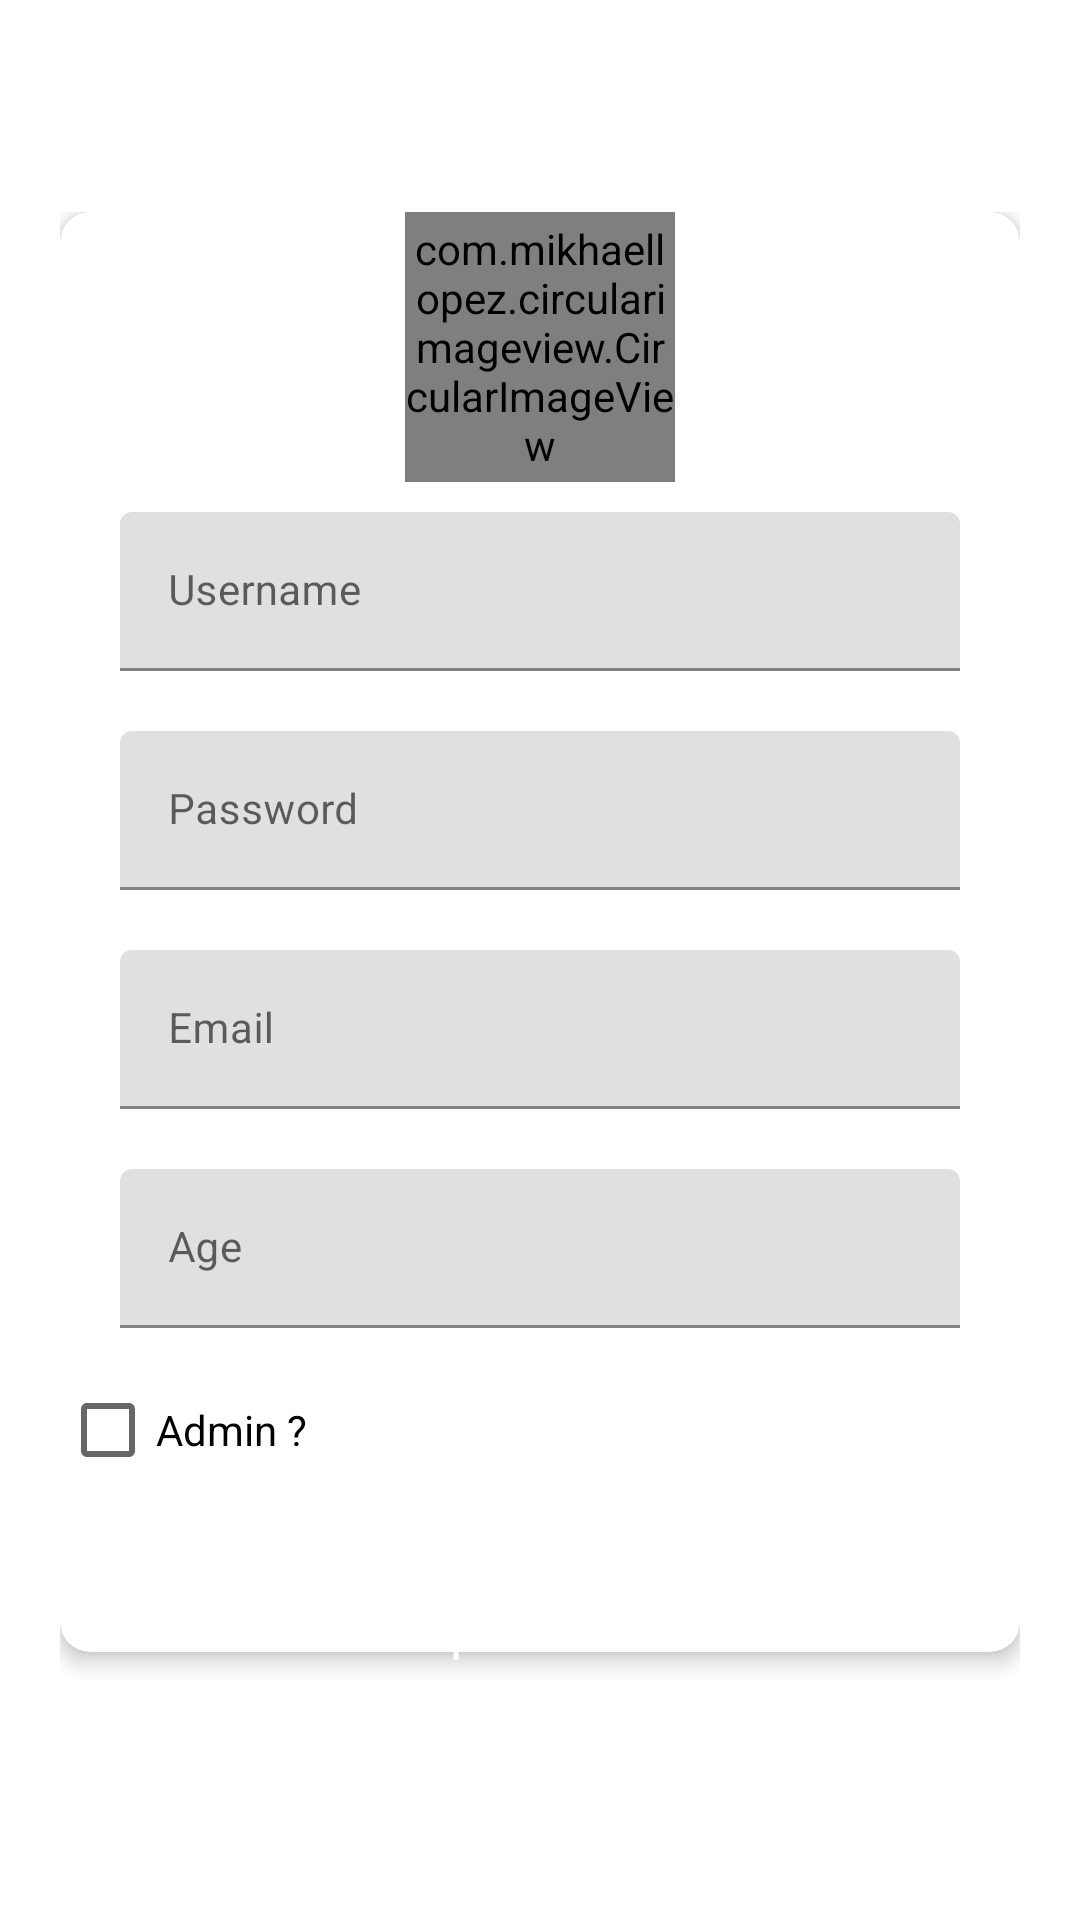

Reconstruct the res/layout file that produces this screen, plus the resources it refers to.
<!-- AndroidManifest.xml: application theme AppTheme -->
<!-- res/layout/fragment_edit_profile.xml -->
<?xml version="1.0" encoding="utf-8"?>
<RelativeLayout

    xmlns:android="http://schemas.android.com/apk/res/android"
    xmlns:tools="http://schemas.android.com/tools"
    android:layout_width="match_parent"
    android:layout_height="match_parent"
    xmlns:app="http://schemas.android.com/apk/res-auto"
    tools:context=".fragment.EditProfileFragment">


    <ScrollView
        android:layout_width="match_parent"
        android:layout_height="match_parent"
        android:layout_margin="20dp">
        <RelativeLayout
            android:layout_gravity="center"
            android:id="@+id/rlayout"
            android:layout_width="match_parent"
            android:layout_height="wrap_content">

            <androidx.cardview.widget.CardView
                android:id="@+id/cv"
                android:layout_width="match_parent"
                android:layout_height="wrap_content"
                app:cardCornerRadius="10dp"
                app:cardElevation="4dp">

                <LinearLayout
                    android:layout_width="match_parent"
                    android:layout_height="wrap_content"
                    android:orientation="vertical"
                    android:paddingBottom="50dp">

                    <LinearLayout
                        android:gravity="center"
                        android:layout_width="match_parent"
                        android:layout_height="wrap_content">

                        <com.mikhaellopez.circularimageview.CircularImageView
                            android:id="@+id/user_img"
                            android:layout_width="90dp"
                            android:layout_height="90dp"
                            app:srcCompat="@drawable/ic_user_logo"
                            app:civ_border_color="#3f51b5"
                            app:civ_border_width="4dp"
                            app:civ_shadow="true"
                            app:civ_shadow_radius="10"
                            app:civ_shadow_color="#3f51b5"/>

                    </LinearLayout>
                    <com.google.android.material.textfield.TextInputLayout
                        app:hintEnabled="true"
                        android:hint="@string/username_edt"
                        android:theme="@style/EditTextHint"
                        android:layout_margin="10dp"
                        android:layout_width="match_parent"
                        android:layout_height="wrap_content">

                        <com.google.android.material.textfield.TextInputEditText
                            android:id="@+id/username_edt_register"
                            android:layout_width="match_parent"
                            android:layout_height="wrap_content"
                            android:layout_marginLeft="10dp"
                            android:layout_marginRight="10dp"
                            android:inputType="text" />

                    </com.google.android.material.textfield.TextInputLayout>



                    <com.google.android.material.textfield.TextInputLayout
                        app:hintEnabled="true"
                        android:hint="@string/password_edt"
                        android:theme="@style/EditTextHint"
                        android:layout_margin="10dp"
                        android:layout_width="match_parent"
                        android:layout_height="wrap_content">

                        <com.google.android.material.textfield.TextInputEditText
                            android:id="@+id/password_edt_register"
                            android:layout_width="match_parent"
                            android:layout_height="wrap_content"
                            android:layout_marginLeft="10dp"
                            android:layout_marginRight="10dp"
                            android:inputType="textPassword" />

                    </com.google.android.material.textfield.TextInputLayout>



                    <com.google.android.material.textfield.TextInputLayout
                        app:hintEnabled="true"
                        android:hint="@string/email_edt"
                        android:theme="@style/EditTextHint"
                        android:layout_margin="10dp"
                        android:layout_width="match_parent"
                        android:layout_height="wrap_content">

                        <com.google.android.material.textfield.TextInputEditText
                            android:id="@+id/email_edt_register"
                            android:layout_width="match_parent"
                            android:layout_height="wrap_content"
                            android:layout_marginLeft="10dp"
                            android:layout_marginRight="10dp"
                            android:inputType="textEmailAddress" />

                    </com.google.android.material.textfield.TextInputLayout>


                    <com.google.android.material.textfield.TextInputLayout
                        app:hintEnabled="true"
                        android:hint="@string/age_edt"
                        android:theme="@style/EditTextHint"
                        android:layout_margin="10dp"
                        android:layout_width="match_parent"
                        android:layout_height="wrap_content">

                        <com.google.android.material.textfield.TextInputEditText
                            android:id="@+id/age_edt_register"
                            android:layout_width="match_parent"
                            android:layout_height="wrap_content"
                            android:layout_marginLeft="10dp"
                            android:layout_marginRight="10dp"
                            android:inputType="number" />

                    </com.google.android.material.textfield.TextInputLayout>
                    <CheckBox
                        android:id="@+id/is_admin_checkbox_register"
                        android:layout_width="wrap_content"
                        android:layout_height="wrap_content"
                        android:text="@string/admin_check_box"/>
                </LinearLayout>
            </androidx.cardview.widget.CardView>

            <RelativeLayout
                android:layout_width="wrap_content"
                android:layout_height="wrap_content"
                android:layout_below="@+id/cv"
                android:layout_alignLeft="@+id/cv"
                android:layout_alignRight="@+id/cv"
                android:layout_marginLeft="35dp"
                android:layout_marginTop="-30dp"
                android:layout_marginRight="35dp"
                android:elevation="10dp">

                <Button
                    android:id="@+id/update_btn"
                    android:layout_width="match_parent"
                    android:layout_height="wrap_content"
                    android:background="@drawable/bg_ui"
                    android:text="@string/update_user_btn"
                    android:textAllCaps="false"
                    android:textColor="@color/colorWhite" />
            </RelativeLayout>
        </RelativeLayout>
    </ScrollView>


</RelativeLayout>
<!-- resources referenced by this layout -->
<resources>
  <color name="colorWhite">#ffffff</color>
  <string name="admin_check_box">Admin ?</string>
  <string name="age_edt">Age</string>
  <string name="email_edt">Email</string>
  <string name="password_edt">Password</string>
  <string name="update_user_btn">Update User</string>
  <string name="username_edt">Username</string>
  <style name="EditTextHint" parent="TextAppearance.AppCompat">
          <item name="colorAccent">@android:color/white</item>
          <item name="android:textColorHint">@color/colorBlueT</item>
          <item name="colorControlNormal">@color/colorBlue</item>
          <item name="colorControlActivated">@color/colorBlue</item>
          <item name="colorControlHighlight">@color/colorBlue</item>
      </style>
  <style name="AppTheme" parent="Theme.MaterialComponents.Light.NoActionBar">
          
          <item name="colorPrimary">@color/colorPrimary</item>
          <item name="colorPrimaryDark">@color/colorPrimaryDark</item>
          <item name="colorAccent">@color/colorAccent</item>
      </style>
  <color name="colorBlueT">#642fb4ff</color>
  <color name="colorBlue">#2196F3</color>
  <color name="colorPrimary">#008577</color>
  <color name="colorPrimaryDark">#00574B</color>
  <color name="colorAccent">#D81B60</color>
</resources>
